7-way image classification set "Left camera" from GitHub (mufteevir/comp_vision); label vocabulary: good, no insert, chipped insert, turned bush, no bush, bush not found, cracking bush.

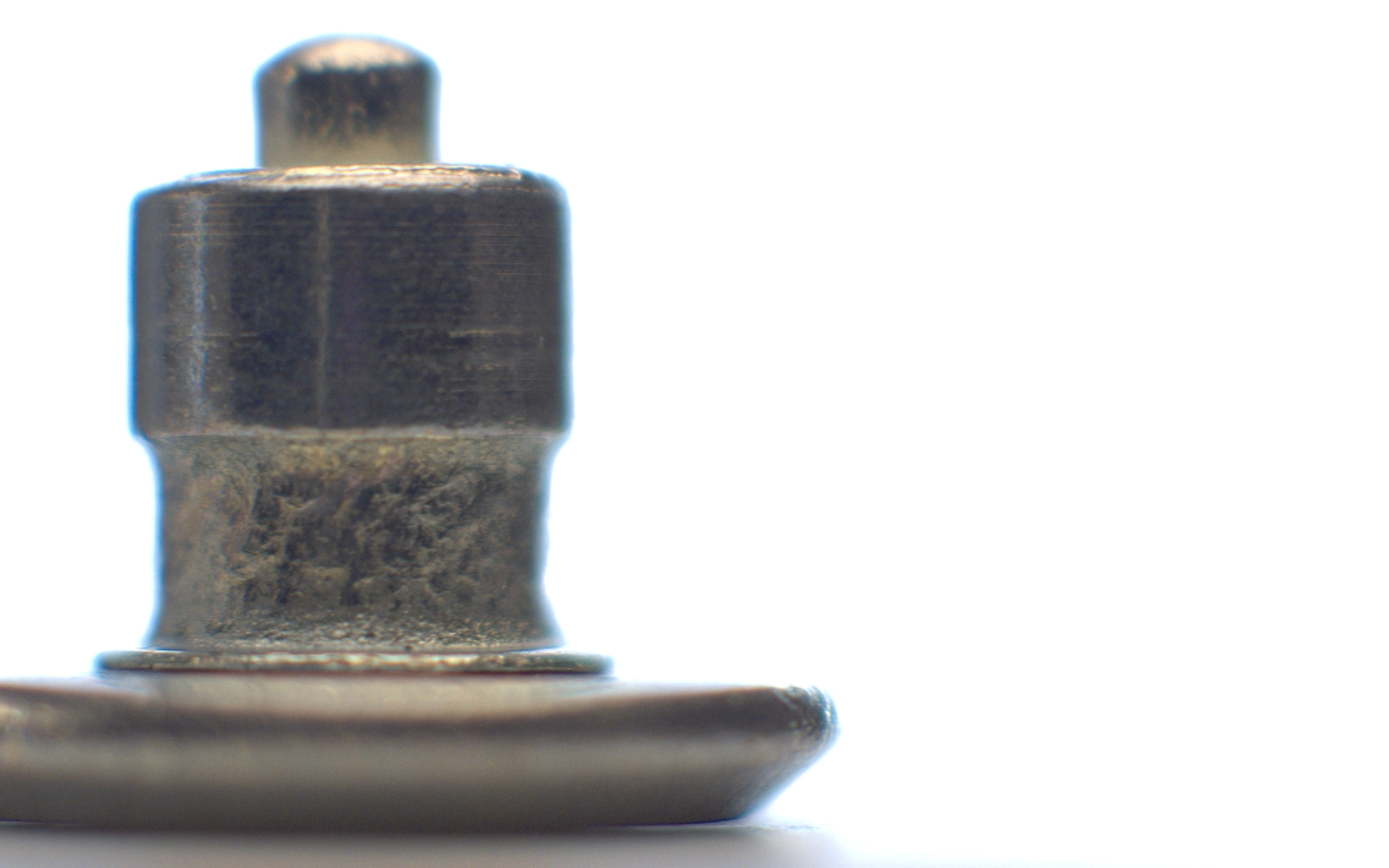
Label: no bush

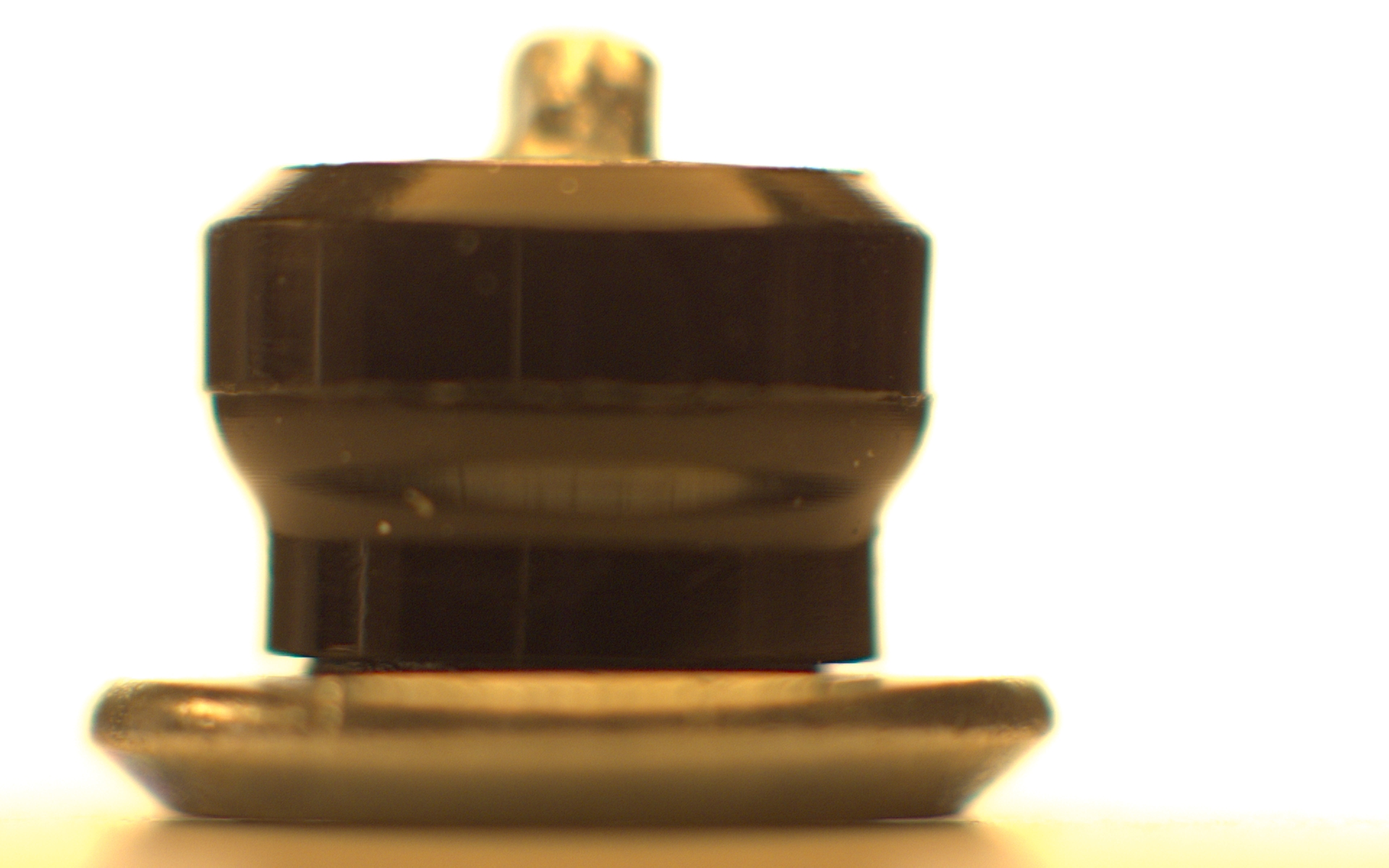
Label: chipped insert

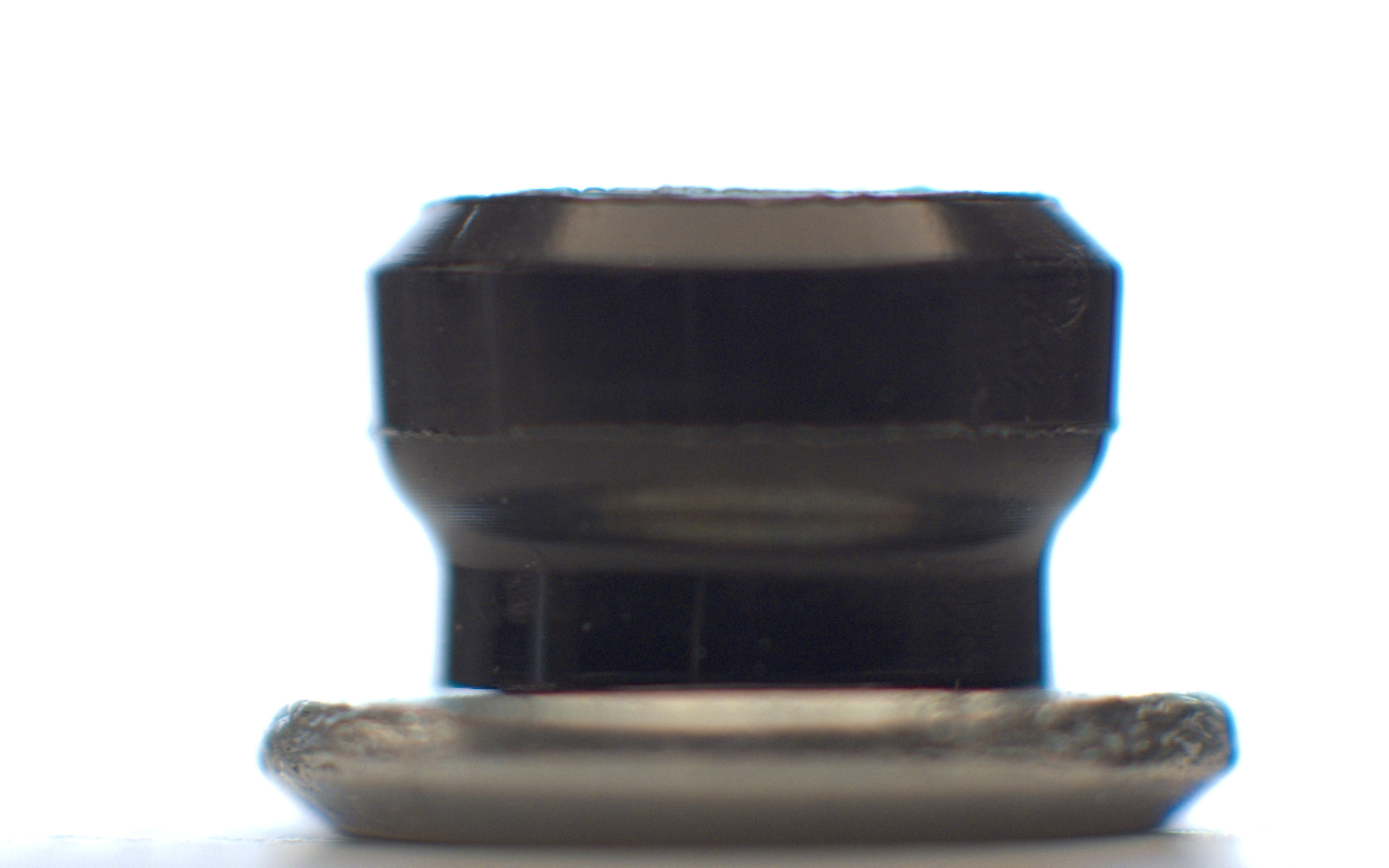
Label: no insert

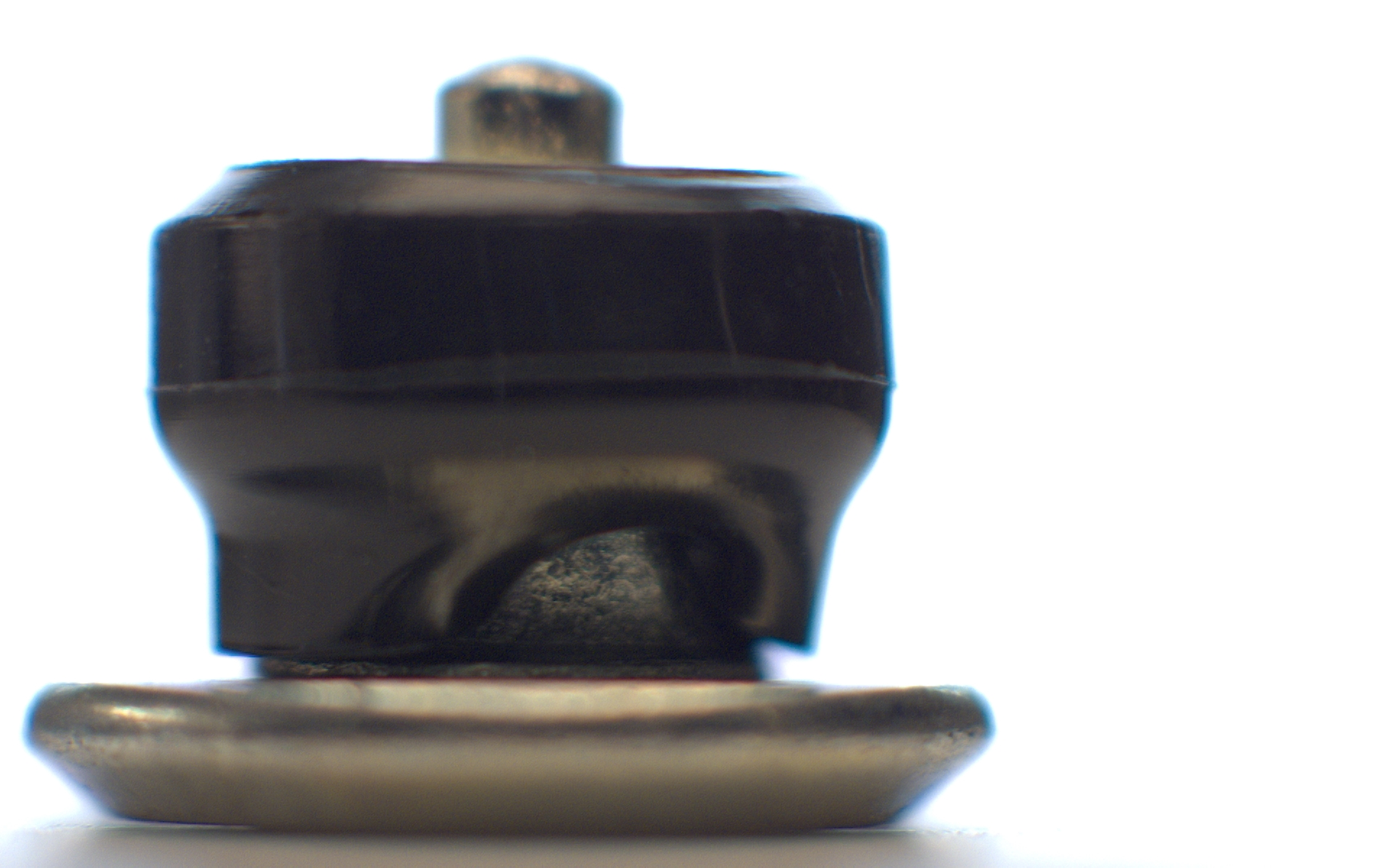
Label: bush not found

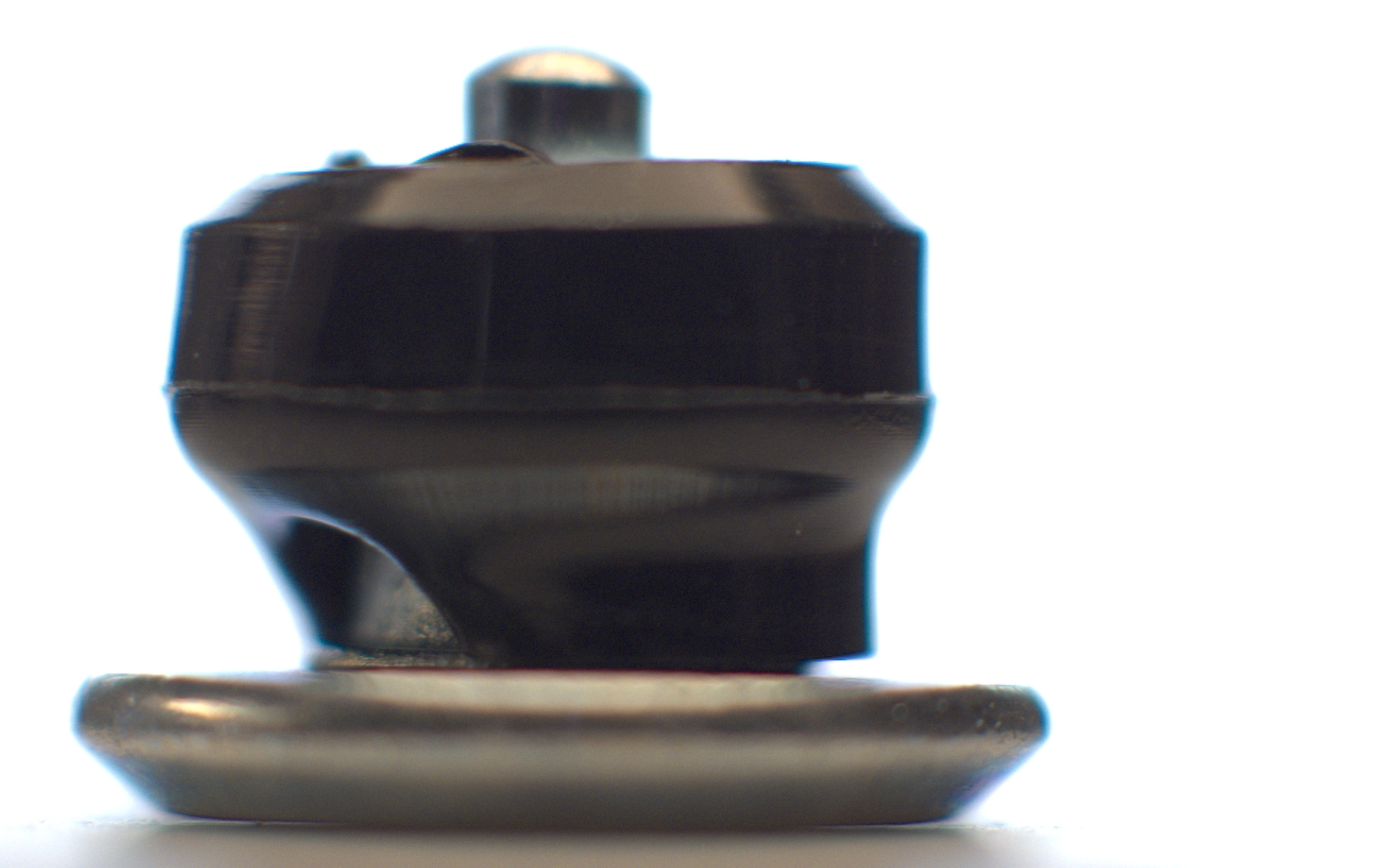
Label: bush not found

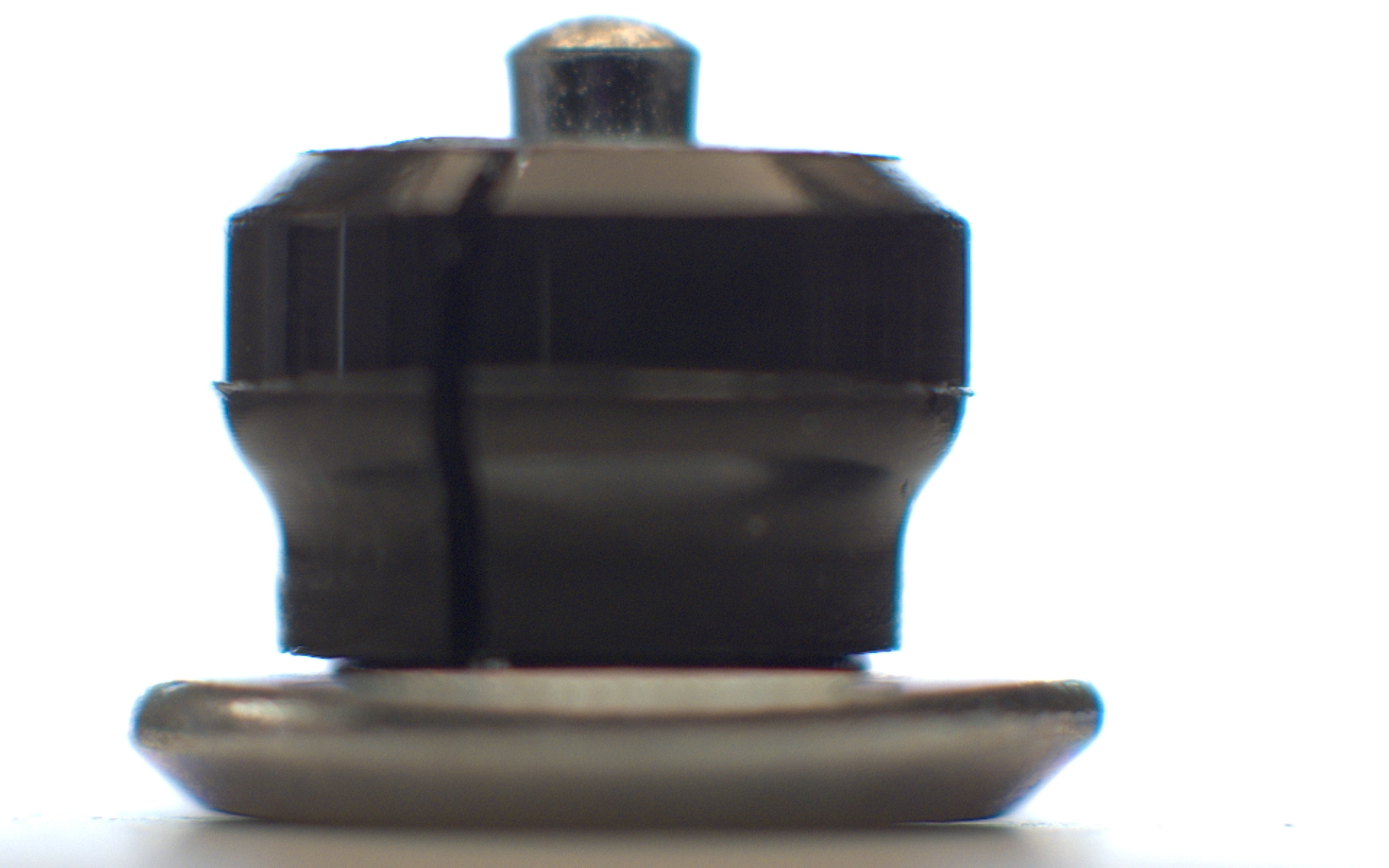
Label: cracking bush
